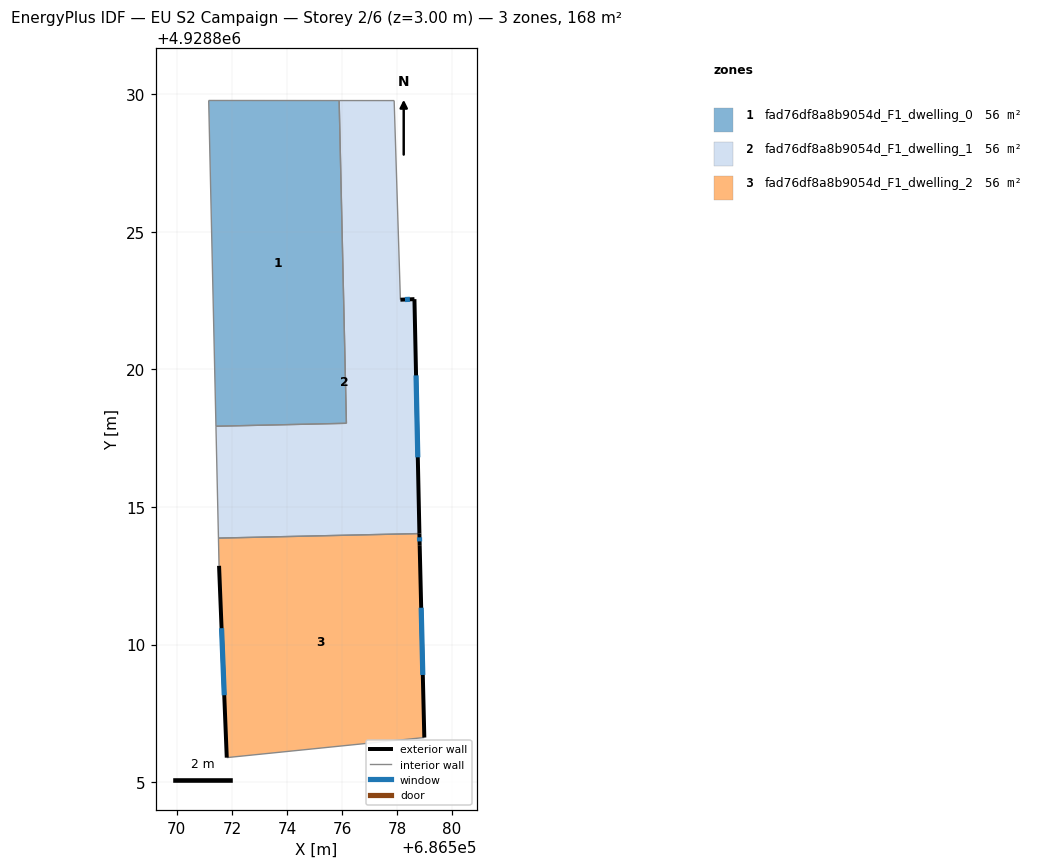
=== STOREY PLAN SPEC (per zone: floor XY polygon, exterior-wall plan segments, windows/doors) ===
zone 1: fad76df8a8b9054d_F1_dwelling_0  (55.9 m²)
  floor: (686575.90, 4928829.77) (686576.16, 4928818.04) (686571.42, 4928817.93) (686571.16, 4928829.77)
  interior walls: 4
zone 2: fad76df8a8b9054d_F1_dwelling_1  (55.9 m²)
  floor: (686577.90, 4928829.77) (686578.12, 4928822.53) (686578.63, 4928822.55) (686578.81, 4928814.03) (686571.51, 4928813.87) (686571.42, 4928817.93) (686576.16, 4928818.04) (686575.90, 4928829.77)
  exterior wall: (686578.63, 4928822.55) – (686578.12, 4928822.53)  [0.5 m]
    window: (686578.47, 4928822.55) – (686578.29, 4928822.54)  [0.2 m²]
  exterior wall: (686578.81, 4928814.03) – (686578.63, 4928822.55)  [8.5 m]
    window: (686578.76, 4928816.80) – (686578.69, 4928819.78)  [3.1 m²]
  interior walls: 6
zone 3: fad76df8a8b9054d_F1_dwelling_2  (55.9 m²)
  floor: (686578.81, 4928814.03) (686578.82, 4928813.61) (686578.99, 4928806.62) (686571.81, 4928805.89) (686571.53, 4928812.86) (686571.51, 4928813.87)
  exterior wall: (686578.82, 4928813.61) – (686578.81, 4928814.03)  [0.4 m]
    window: (686578.82, 4928813.75) – (686578.82, 4928813.90)  [0.2 m²]
  exterior wall: (686578.99, 4928806.62) – (686578.82, 4928813.61)  [7.0 m]
    window: (686578.94, 4928808.90) – (686578.88, 4928811.34)  [2.6 m²]
  exterior wall: (686571.53, 4928812.86) – (686571.81, 4928805.89)  [7.0 m]
    window: (686571.63, 4928810.60) – (686571.72, 4928808.16)  [2.6 m²]
  interior walls: 3

=== DERIVED (storey summary) ===
Building: EU S2 Campaign
Storey: 2 of 6  (floor level z = 3.00 m)
Storey gross floor area: 167.6 m²
Zones on this storey: 3
  - fad76df8a8b9054d_F1_dwelling_0: floor 55.9 m²
  - fad76df8a8b9054d_F1_dwelling_1: floor 55.9 m²; exterior wall 9.0 m (27.1 m²); 2 window(s) 3.3 m²; WWR 12.2%
  - fad76df8a8b9054d_F1_dwelling_2: floor 55.9 m²; exterior wall 14.4 m (43.2 m²); 3 window(s) 5.3 m²; WWR 12.2%
Zone adjacency (shared interzone walls):
  - fad76df8a8b9054d_F1_dwelling_0 ↔ fad76df8a8b9054d_F1_dwelling_1
  - fad76df8a8b9054d_F1_dwelling_1 ↔ fad76df8a8b9054d_F1_dwelling_2